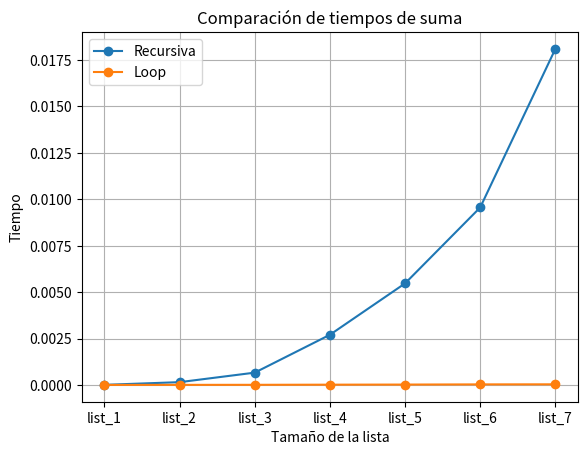

Reproduce this figure in Python.
from time import time
from sys import setrecursionlimit
from random import randint
import pandas as pd
import matplotlib.pyplot as plt

setrecursionlimit(100000)

def suma_recursiva(lista):
    if len(lista) == 0:
        return 0
    return lista[0] + suma_recursiva(lista[1:])

def suma_loop(lista):
    suma = 0
    for i in lista:
        suma += i
    return suma

def tm(funcion, lista):
    start = time()
    funcion(lista)
    end = time()
    return (end - start)

def create_list(n, min=0, max=100):
    return [randint(min,max) for _ in range(n)]

####crear listas ####

lista = {
    "list_1" : create_list(10),
    "list_2" : create_list(200),
    "list_3" : create_list(400),
    "list_4" : create_list(800),
    "list_5" : create_list(1200),
    "list_6" : create_list(1600),
    "list_7" : create_list(2200)
}

resultados = []

#### Ejecutar loop de las listas y crear un df ####

for nombre, item in lista.items():
    tiempo_recursiva = tm(suma_recursiva, item) 
    tiempo_loop = tm(suma_loop, item)
    
    resultados.append({
        "Lista": nombre,
        "Recursiva": tiempo_recursiva,
        "Loop": tiempo_loop
    })
# print(resultados)    
df = pd.DataFrame(resultados)

#### Graficar ####

df.set_index('Lista')[['Recursiva','Loop']].plot(
    marker='o',
    title='Comparación de tiempos de suma',
    ylabel='Tiempo',
    xlabel='Tamaño de la lista',
    grid=True
)
print(df)
plt.show()









